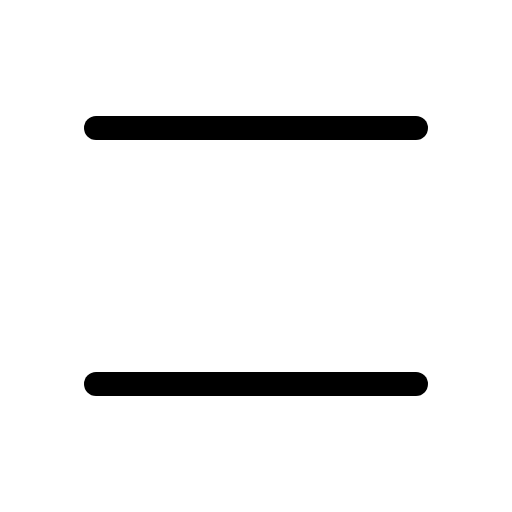
t = 0.00 s
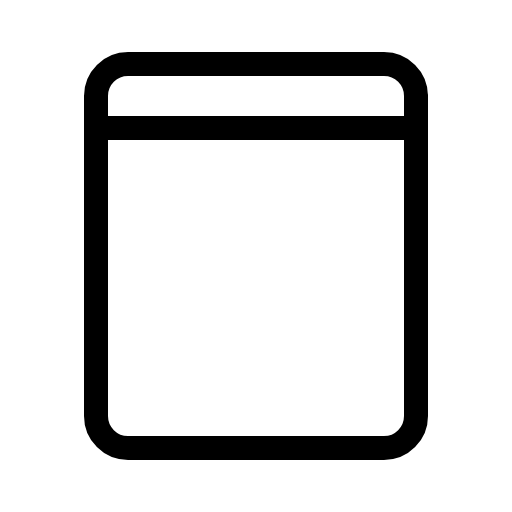
t = 0.60 s
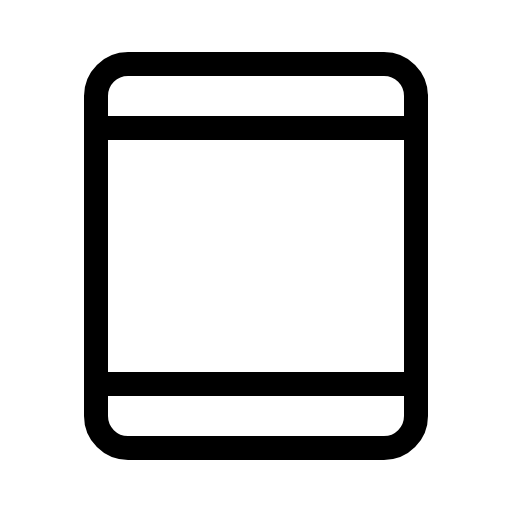
t = 0.98 s
t = 1.35 s: frame unchanged from t = 0.98 s, image omitted
t = 1.73 s: frame unchanged from t = 0.98 s, image omitted

The animated SVG that drew these frames (rendered in a browser with its animation timeline set to each time). Animation: 1 CSS @keyframes rule; one cycle of 2.10 s, repeats indefinitely.

<svg xmlns="http://www.w3.org/2000/svg" viewBox="0 0 256 256">
  <style>
    .draw-line {
      stroke-dasharray: 2000;
      stroke-dashoffset: 0;
    }
    svg:hover .draw-line {
      animation: phosphor-draw-in 1.5s ease-in-out infinite;
    }
    @keyframes phosphor-draw-in {
      0%   { stroke-dashoffset: 2000; }
      100% { stroke-dashoffset: 0; }
    }
  </style><rect width="256" height="256" fill="none"/><rect x="32" y="48" width="192" height="160" rx="16" transform="translate(256) rotate(90)" fill="none" stroke="currentColor" stroke-linecap="round" stroke-linejoin="round" stroke-width="12" class="draw-line" pathLength="1" style="animation-delay: 0s"/><line x1="48" y1="64" x2="208" y2="64" fill="none" stroke="currentColor" stroke-linecap="round" stroke-linejoin="round" stroke-width="12" class="draw-line" pathLength="1" style="animation-delay: 0.3s"/><line x1="48" y1="192" x2="208" y2="192" fill="none" stroke="currentColor" stroke-linecap="round" stroke-linejoin="round" stroke-width="12" class="draw-line" pathLength="1" style="animation-delay: 0.6s"/></svg>
